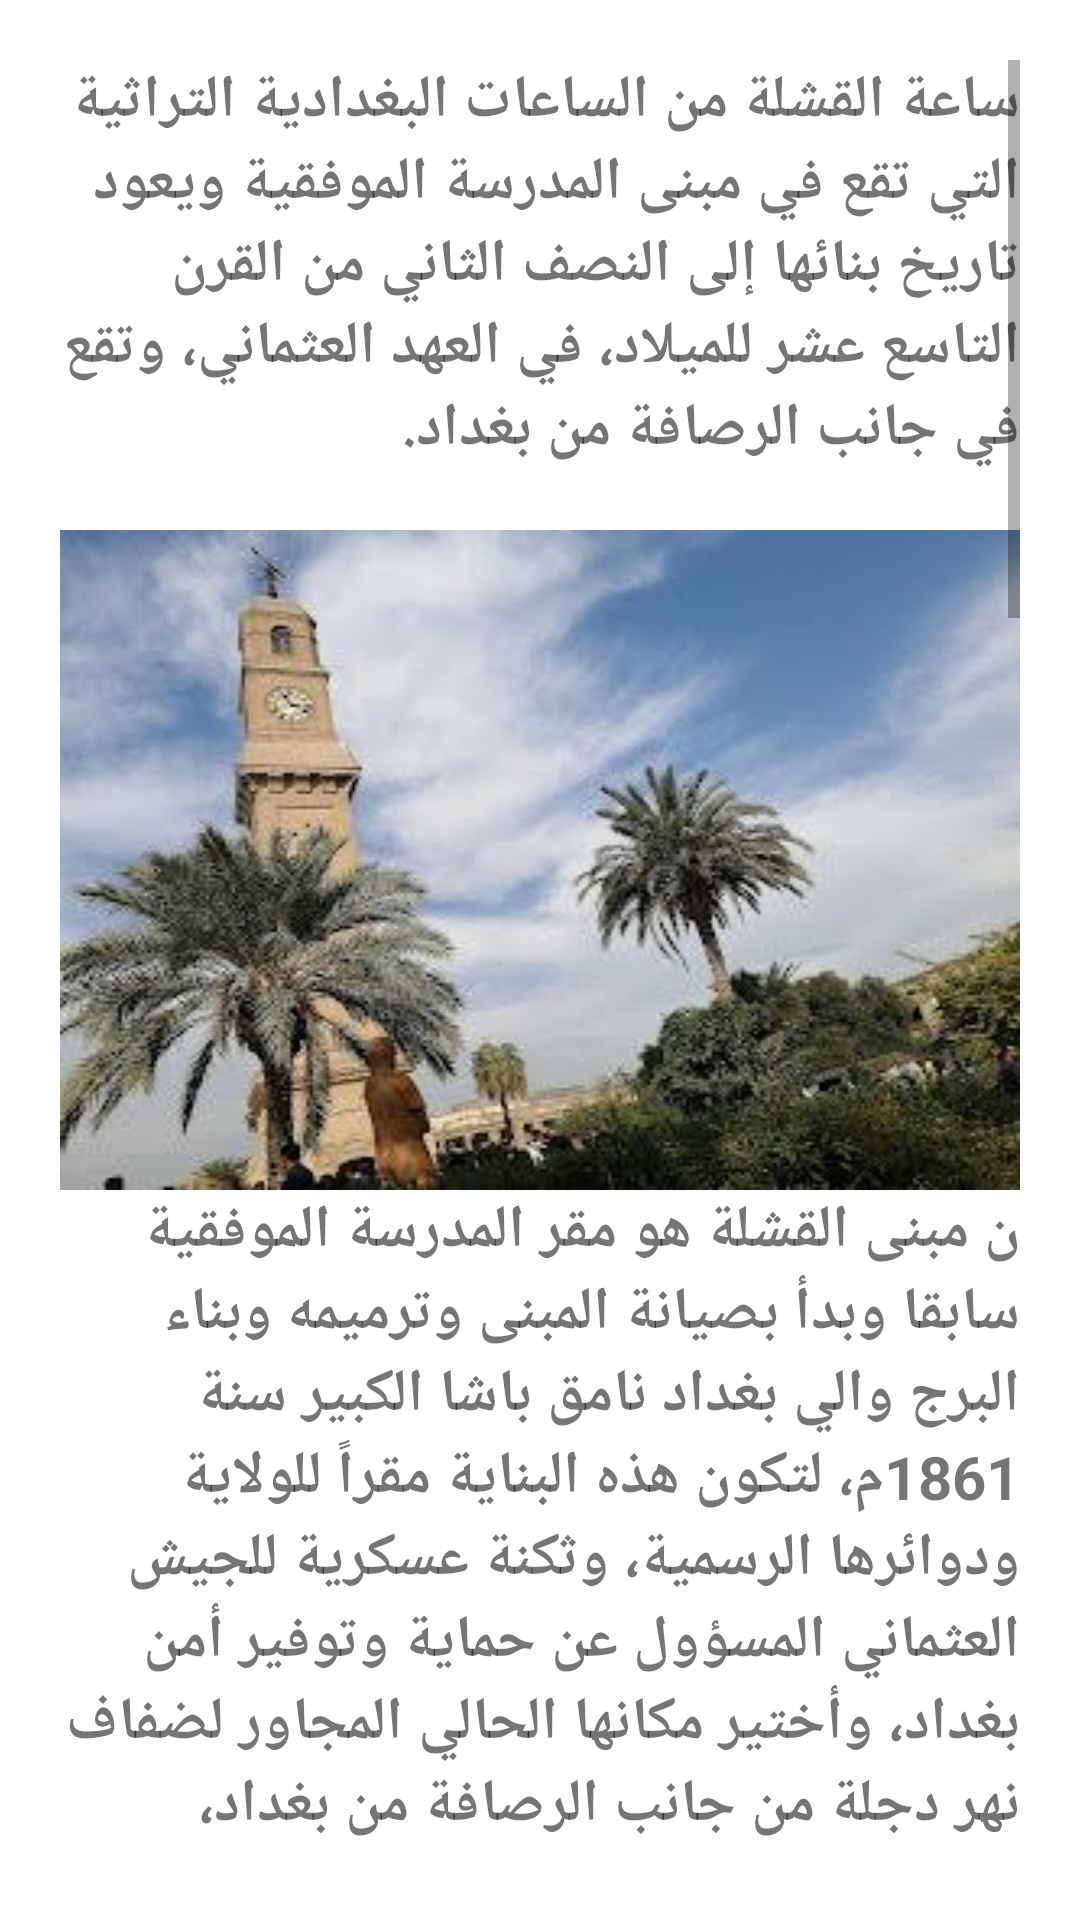

Android layout source for this screen:
<!-- AndroidManifest.xml: application theme Theme.Anwar_omar_project -->
<!-- res/layout/kshlafragment.xml -->
<?xml version="1.0" encoding="utf-8"?>
<ScrollView xmlns:android="http://schemas.android.com/apk/res/android"
    android:layout_width="match_parent"
    android:padding="20dp"

    android:layout_height="match_parent">
    <LinearLayout
        android:layout_width="match_parent"
        android:layout_height="wrap_content"
        android:orientation="vertical">
        <TextView
            android:layout_width="wrap_content"
            android:layout_height="wrap_content"
            android:text="@string/desc_kad1"
            android:textSize="20sp"
            android:textStyle="bold"
            android:id="@+id/desc1">
        </TextView>
        <ImageView
            android:layout_width="match_parent"
            android:layout_height="wrap_content"
            android:src="@drawable/kad1"
            android:layout_marginTop="20sp"
            android:id="@+id/img1"
            android:scaleType="fitXY">
        </ImageView>
        <TextView
            android:layout_width="wrap_content"
            android:layout_height="wrap_content"
            android:text="@string/desc_kad2"
            android:textSize="20sp"
            android:textStyle="bold"
            android:id="@+id/desc2">
        </TextView>

        <ImageView
            android:layout_width="match_parent"
            android:layout_height="wrap_content"
            android:src="@drawable/kad2"
            android:id="@+id/img2"
            android:layout_marginTop="20sp"
            android:scaleType="fitXY">
        </ImageView>
        <TextView
            android:layout_width="wrap_content"
            android:layout_height="wrap_content"
            android:text="@string/desc_kad3"
            android:textSize="20sp"
            android:textStyle="bold"
            android:id="@+id/desc3">
        </TextView>
        <ImageView
            android:layout_width="match_parent"
            android:layout_height="wrap_content"
            android:src="@drawable/kad3"
            android:id="@+id/img3"
            android:layout_marginTop="20sp"
            android:scaleType="fitXY">
        </ImageView>

        <HorizontalScrollView
            android:layout_width="match_parent"
            android:layout_height="match_parent">



            <LinearLayout
                android:layout_width="match_parent"
                android:layout_height="wrap_content"
                android:orientation="horizontal"
                android:padding="20sp">
                <ImageView
                    android:layout_width="match_parent"
                    android:layout_height="wrap_content"
                    android:src="@drawable/kad4"
                    android:id="@+id/img4"
                    android:layout_marginStart="20dp"
                    android:scaleType="fitXY">
                </ImageView>
                <ImageView
                    android:layout_width="match_parent"
                    android:layout_height="wrap_content"
                    android:src="@drawable/kad5"
                    android:id="@+id/img5"
                    android:layout_marginStart="20dp"
                    android:scaleType="fitXY">
                </ImageView>

            </LinearLayout>
        </HorizontalScrollView>
    </LinearLayout>















</ScrollView>
<!-- resources referenced by this layout -->
<resources>
  <!-- drawable kad1: png bitmap (drawable, 18983 bytes) -->
  <!-- drawable kad2: png bitmap (drawable, 21425 bytes) -->
  <!-- drawable kad3: png bitmap (drawable, 19493 bytes) -->
  <!-- drawable kad4: png bitmap (drawable, 23012 bytes) -->
  <!-- drawable kad5: png bitmap (drawable, 15088 bytes) -->
  <string name="desc_kad1">
          ساعة القشلة من الساعات البغدادية التراثية التي تقع في مبنى المدرسة الموفقية ويعود تاريخ بنائها إلى النصف الثاني من القرن التاسع عشر للميلاد، في العهد العثماني، وتقع في جانب الرصافة من بغداد.
      </string>
  <string name="desc_kad2">
  ن مبنى القشلة هو مقر المدرسة الموفقية سابقا وبدأ بصيانة المبنى وترميمه وبناء البرج والي بغداد نامق باشا الكبير سنة 1861م، لتكون هذه البناية مقراً للولاية ودوائرها الرسمية، وثكنة عسكرية للجيش العثماني المسؤول عن حماية وتوفير أمن بغداد، وأختير مكانها الحالي المجاور لضفاف نهر دجلة من جانب الرصافة من بغداد، وسط المنطقة المركزية القديمة لبغداد في مقر مبنى المدرسة الموفقية التي بناها موفق الخادم، حيث ما زال باطن الأرض الذي تقع عليه بناية (القشلة) يزخر بأسس أبنية القصور والمواقع العديدة التي تعود لفترة الخلافة العباسية.
      </string>
  <string name="desc_kad3">
  واستمرت عمليات البناء بين الإستمرار والتوقف حسب توافر التخصيصات المالية، وحسب إنشغالات الدولة العثمانية وحروبها وعملياتها العسكرية، ظلت الحالة بين (مد وجزر) حتى مجيء مدحت باشا والي بغداد العثماني، سنة 1869م، الذي إتصفت فترة حكمه التي أمدها بحدود 4 سنوات ونصف السنة بالإصلاحات والمشاريع الجديدة التي لم تشهدها بغداد من قبل، وكان من بين ما سعى إليه مدحت باشا مواصلة عمليات إكمال بناء القشلة وإهتم بها إهتماماً بالغاً، بل وأشرف على مراحل بنائها الأخيرة بنفسه، وأمر بتهديم أجزاء من سور بغداد الشرقية وذلك لإنتفاء الحاجة إليه، بعد أن بدأ الجيش التركي الأسلحة الحديثة (المدافع، والبنادق والرشاشات والألغام) وغيرها، حيث تم نقل كميات كبيرة من حجارة ذلك السور للإفادة منها في إكمال بناية (القشلة) التي أصبحت بعد إنجازها، مقرأ للوالي وقائد الجيش وبقية موظفي الولاية الآخرين
      </string>
  <style name="Theme.Anwar_omar_project" parent="Theme.MaterialComponents.DayNight.NoActionBar">
          
          <item name="colorPrimary">@color/purple_500</item>
          <item name="colorPrimaryVariant">@color/purple_700</item>
          <item name="colorOnPrimary">@color/white</item>
          
          <item name="colorSecondary">@color/teal_200</item>
          <item name="colorSecondaryVariant">@color/teal_700</item>
          <item name="colorOnSecondary">@color/black</item>
          
          <item name="android:statusBarColor">?attr/colorPrimaryVariant</item>
          
      </style>
  <!-- not gathered from this repository: default colours our renderer supplied (Android Studio template values) -->
  <color name="purple_500">#FF6200EE</color>
  <color name="purple_700">#FF3700B3</color>
  <color name="teal_200">#FF03DAC5</color>
  <color name="teal_700">#FF018786</color>
  <color name="black">#FF000000</color>
  <color name="white">#FFFFFFFF</color>
</resources>
